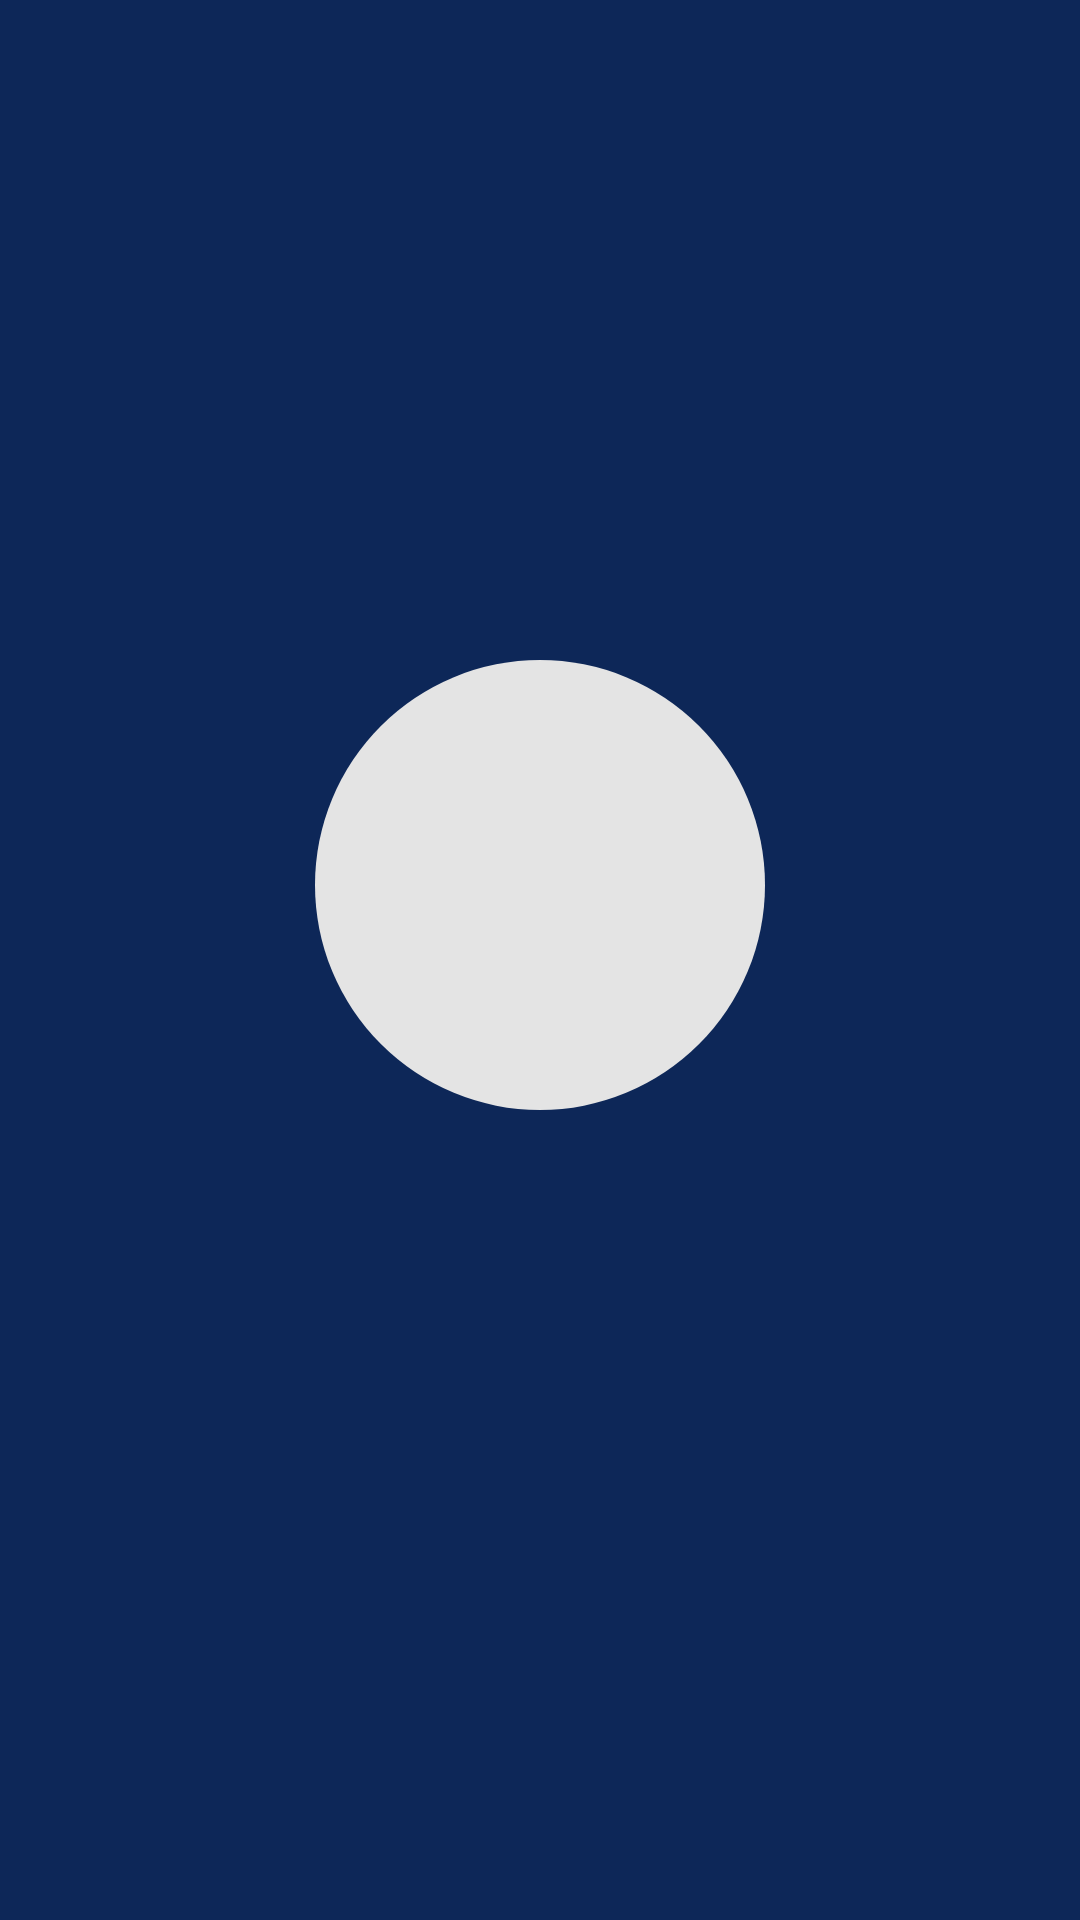

Produce the Android XML layout that renders to this screen, including the resource entries it uses.
<!-- AndroidManifest.xml: activity theme SplashScreen -->
<!-- res/layout/activity_splash_screen.xml -->
<?xml version="1.0" encoding="utf-8"?>
<FrameLayout xmlns:android="http://schemas.android.com/apk/res/android"
    xmlns:app="http://schemas.android.com/apk/res-auto"
    xmlns:tools="http://schemas.android.com/tools"
    android:layout_width="match_parent"
    android:layout_height="match_parent"
    android:background="@color/utama_dark"
    tools:context=".SplashScreenActivity">
    <View
        android:id="@+id/cirlepth"
        android:layout_width="150dp"
        android:layout_height="150dp"
        android:layout_gravity="center_horizontal"
        android:layout_marginTop="220dp"

        android:background="@drawable/bgcircle"/>

    <ImageView
        android:id="@+id/logo_depan"
        android:layout_width="125dp"
        android:layout_height="125dp"
        android:layout_gravity="center_horizontal"
        android:layout_marginTop="235dp"
        android:src="@drawable/logo" />

    <ProgressBar
        android:id="@+id/progressBar"
        style="?android:attr/progressBarStyle"
        android:layout_width="wrap_content"
        android:layout_height="40sp"
        android:layout_below="@id/cirlepth"
        android:layout_gravity="center_horizontal"
        android:layout_marginTop="450dp"
        android:outlineSpotShadowColor="@color/teal_700" />
</FrameLayout>
<!-- resources referenced by this layout -->
<resources>
  <color name="teal_700">#FF018786</color>
  <color name="utama_dark">#0D2758</color>
      28A745
  <!-- drawable bgcircle (drawable) -->
  <?xml version="1.0" encoding="utf-8"?>
  <shape xmlns:android="http://schemas.android.com/apk/res/android">
      <solid
          android:color="#E4E4E4"/>
      <corners
          android:radius="250dp"/>
  </shape>
  <style name="SplashScreen" parent="Theme.MaterialComponents.DayNight.NoActionBar">
          
          <item name="colorPrimary">@color/utama</item>
          <item name="colorPrimaryVariant">@color/utama_dark</item>
          <item name="colorOnPrimary">@color/white</item>
          
          <item name="colorSecondary">@color/teal_200</item>
          <item name="colorSecondaryVariant">@color/teal_700</item>
          <item name="colorOnSecondary">@color/black</item>
          
          <item name="android:statusBarColor" tools:targetApi="21">?attr/colorPrimaryVariant</item>
          
      </style>
  <color name="utama">#046AD3</color>
  <color name="white">#FFFFFFFF</color>
  <color name="teal_200">#FF03DAC5</color>
  <color name="black">#FF000000</color>
</resources>
